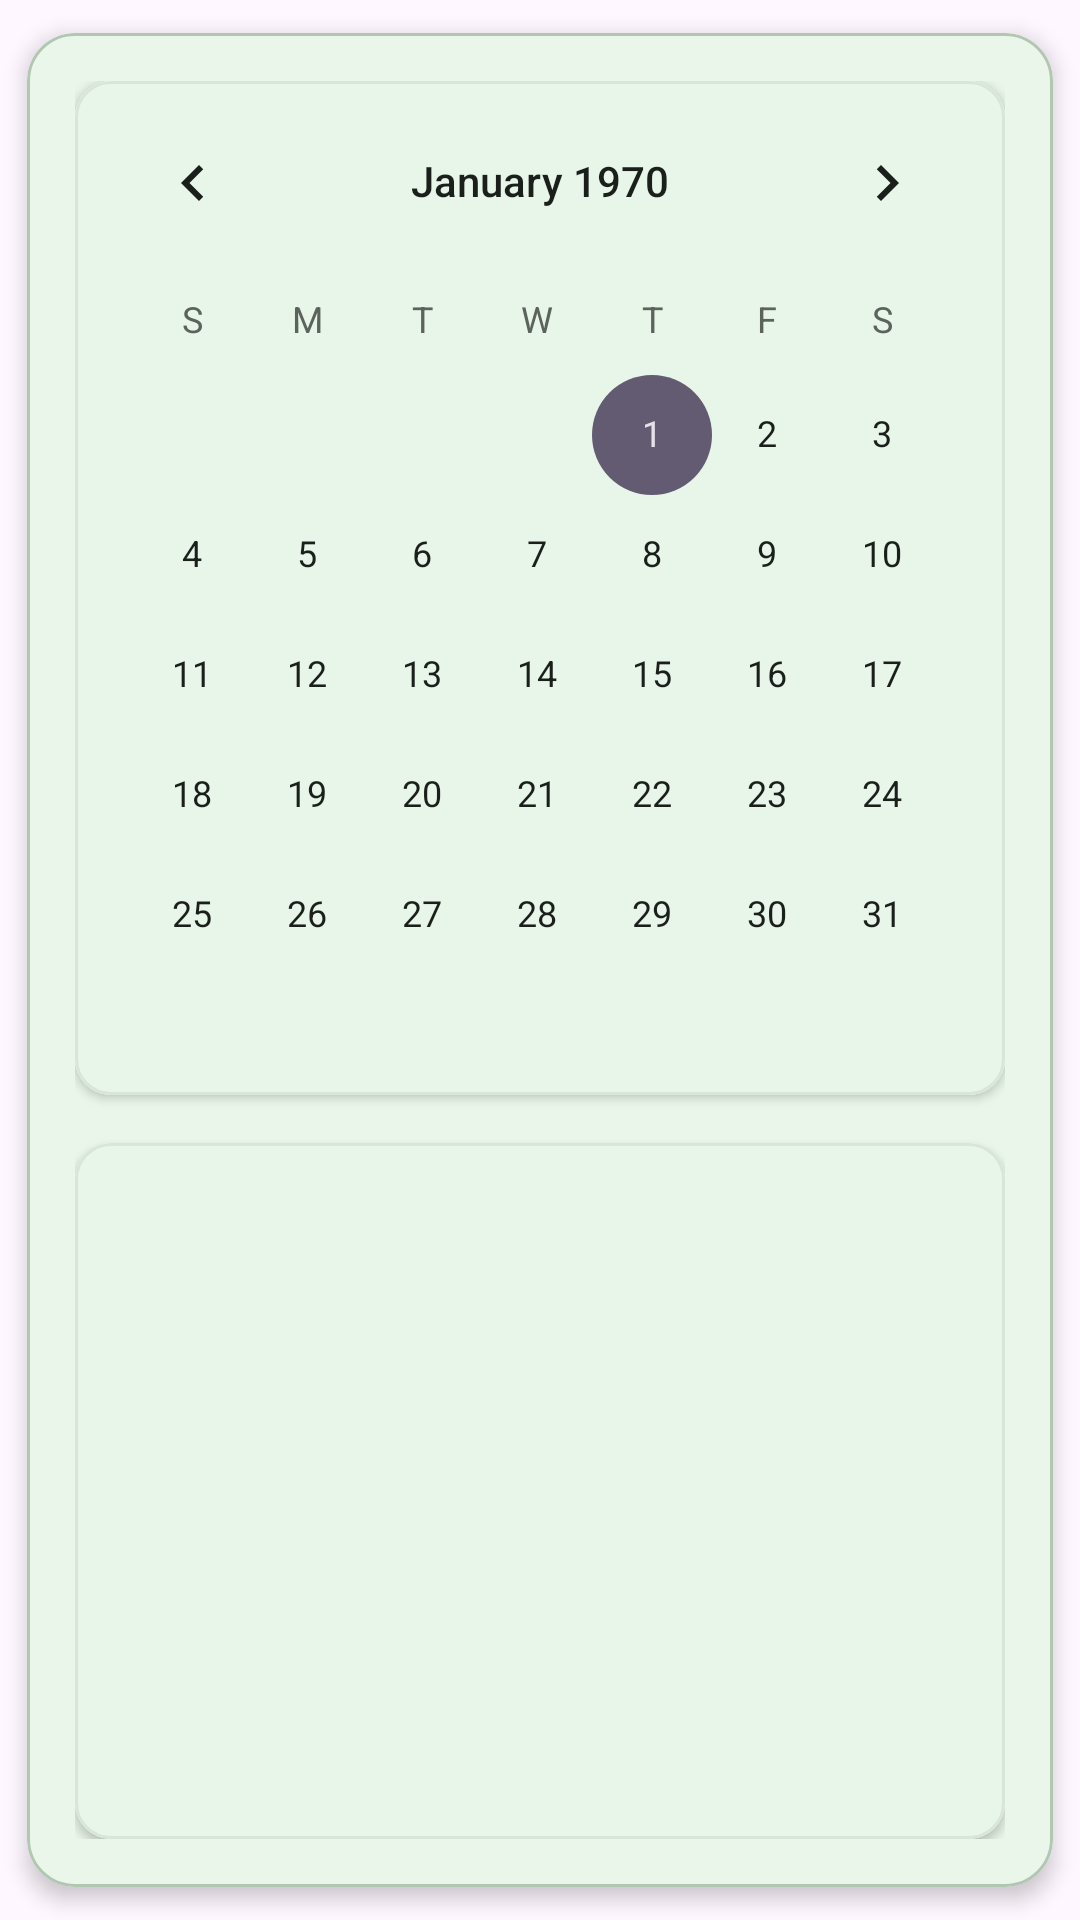

Android layout source for this screen:
<!-- AndroidManifest.xml: application theme AppTheme -->
<!-- res/layout/fragment_slideshow.xml -->
<?xml version="1.0" encoding="utf-8"?>
<com.google.android.material.card.MaterialCardView
    xmlns:android="http://schemas.android.com/apk/res/android"
    xmlns:app="http://schemas.android.com/apk/res-auto"
    android:layout_width="match_parent"
    android:layout_height="match_parent"
    android:background="@color/surface"
    app:cardCornerRadius="16dp"
    app:cardElevation="4dp"
    app:cardUseCompatPadding="true"
    app:cardPreventCornerOverlap="true"
    app:strokeColor="@color/outline"
    app:strokeWidth="1dp">

    <androidx.constraintlayout.widget.ConstraintLayout
        android:layout_width="match_parent"
        android:layout_height="match_parent"
        android:padding="16dp">

        
        <com.google.android.material.card.MaterialCardView
            android:id="@+id/calendarCard"
            android:layout_width="0dp"
            android:layout_height="wrap_content"
            app:cardCornerRadius="12dp"
            app:cardElevation="2dp"
            app:strokeColor="@color/outline_variant"
            app:strokeWidth="1dp"
            app:layout_constraintTop_toTopOf="parent"
            app:layout_constraintStart_toStartOf="parent"
            app:layout_constraintEnd_toEndOf="parent">

            <CalendarView
                android:id="@+id/calendarView"
                android:layout_width="match_parent"
                android:layout_height="wrap_content"
                android:theme="@style/ThemeOverlay.CalendarView"
                android:background="@color/surface_variant"/>

        </com.google.android.material.card.MaterialCardView>

        
        <com.google.android.material.card.MaterialCardView
            android:layout_width="0dp"
            android:layout_height="0dp"
            app:cardCornerRadius="12dp"
            app:cardElevation="2dp"
            app:strokeColor="@color/outline_variant"
            app:strokeWidth="1dp"
            app:layout_constraintTop_toBottomOf="@id/calendarCard"
            app:layout_constraintBottom_toBottomOf="parent"
            app:layout_constraintStart_toStartOf="parent"
            app:layout_constraintEnd_toEndOf="parent"
            android:layout_marginTop="16dp">

            <androidx.recyclerview.widget.RecyclerView
                android:id="@+id/mealsRecycler"
                android:layout_width="match_parent"
                android:layout_height="match_parent"
                android:padding="8dp"
                android:background="@color/surface_variant"
                android:clipToPadding="false"
                android:overScrollMode="never"/>

        </com.google.android.material.card.MaterialCardView>

    </androidx.constraintlayout.widget.ConstraintLayout>
</com.google.android.material.card.MaterialCardView>
<!-- resources referenced by this layout -->
<resources>
  <color name="outline">#FFB1C7B2</color>
  <color name="outline_variant">#FFD8E5D9</color>
  <color name="surface">#FFF8FDF8</color>
  <color name="surface_variant">#FFE8F5E9</color>
  <style name="ThemeOverlay.CalendarView" parent="ThemeOverlay.MaterialComponents.MaterialCalendar">
          <item name="colorPrimary">@color/primary</item>
          <item name="colorOnPrimary">@color/on_primary</item>
          <item name="colorSurface">@color/surface_variant</item>
          <item name="android:textColorPrimary">@color/text_primary</item>
          <item name="android:textColorSecondary">@color/text_secondary</item>
      </style>
  <style name="AppTheme" parent="Theme.Material3.DayNight.NoActionBar">
          
          <item name="colorPrimary">@color/primary</item>
          <item name="colorOnPrimary">@color/on_primary</item>
          <item name="colorOnSurfaceVariant">@color/on_surface_variant</item>
          <item name="colorSurfaceVariant">@color/surface_variant</item>
          <item name="colorSurface">@color/surface</item>
          <item name="colorOnSurface">@color/text_primary</item>
          <item name="colorErrorContainer">@color/error_container</item>
          <item name="colorOnErrorContainer">@color/on_error_container</item>&gt;
  
          
          <item name="colorOutline">@color/outline</item>
          <item name="colorOutlineVariant">@color/outline_variant</item>
          <item name="colorPrimaryContainer">@color/primary_container</item>
          <item name="colorOnPrimaryContainer">@color/on_primary</item>
          
          <item name="colorError">@color/error</item>
  
          
          <item name="shapeAppearanceMediumComponent">@style/ShapeAppearance.Farakhni.Medium</item>
      </style>
  <color name="primary">#66BB6A</color>
  <color name="on_primary">#FFFFFFFF</color>
  <color name="text_primary">#FF1B1F1B</color>
  <color name="text_secondary">#FF5C625C</color>
  <color name="on_surface_variant">#FF5C625C</color>
  <color name="error_container">#FFD9D9</color>
  <color name="on_error_container">#BA1A1A</color>
  <color name="primary_container">#FFC8E6C9</color>
  <color name="error">#FFB00020</color>
  <style name="ShapeAppearance.Farakhni.Medium" parent="ShapeAppearance.MaterialComponents.MediumComponent">
          <item name="cornerFamily">rounded</item>
          <item name="cornerSize">12dp</item>
      </style>
</resources>
